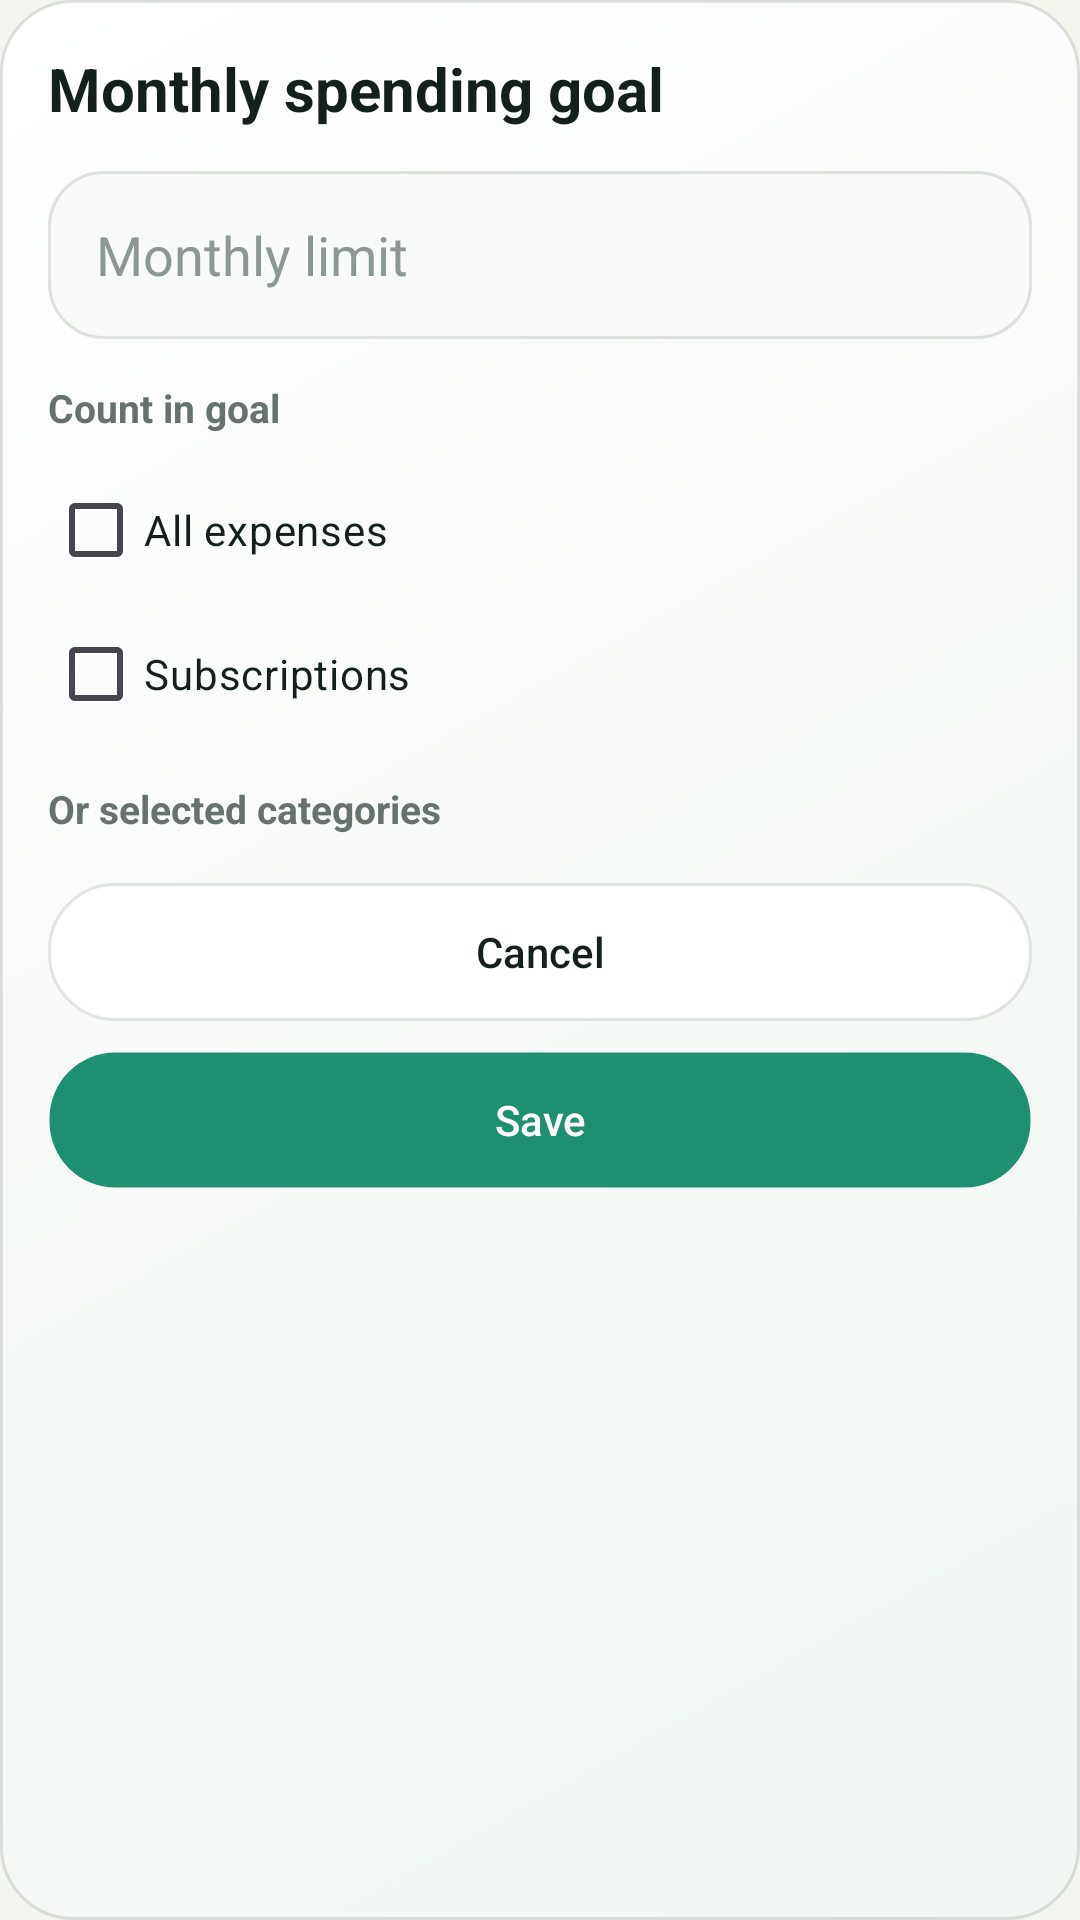

This screen was rendered from an Android layout file. Write that file and the resources it references.
<!-- AndroidManifest.xml: application theme Theme.MoneyManager -->
<!-- res/layout/dialog_monthly_goal.xml -->
<?xml version="1.0" encoding="utf-8"?>
<LinearLayout xmlns:android="http://schemas.android.com/apk/res/android"
    xmlns:app="http://schemas.android.com/apk/res-auto"
    android:layout_width="match_parent"
    android:layout_height="wrap_content"
    android:background="@drawable/bg_home_balance_card"
    android:orientation="vertical"
    android:padding="16dp">

    <TextView
        android:id="@+id/tvMonthlyGoalDialogTitle"
        android:layout_width="wrap_content"
        android:layout_height="wrap_content"
        android:text="@string/monthly_goal_title"
        android:textColor="@color/text_primary"
        android:textSize="20sp"
        android:textStyle="bold" />

    <EditText
        android:id="@+id/etMonthlyGoalAmount"
        android:layout_width="match_parent"
        android:layout_height="56dp"
        android:layout_marginTop="14dp"
        android:background="@drawable/bg_input_surface"
        android:backgroundTint="@null"
        android:gravity="center_vertical"
        android:hint="@string/monthly_goal_amount_hint"
        android:inputType="numberDecimal"
        android:paddingStart="16dp"
        android:paddingEnd="16dp"
        android:textColor="@color/text_primary"
        android:textColorHint="@color/text_hint" />

    <TextView
        android:layout_width="match_parent"
        android:layout_height="wrap_content"
        android:layout_marginTop="14dp"
        android:text="@string/monthly_goal_sources_title"
        android:textColor="@color/text_secondary"
        android:textSize="13sp"
        android:textStyle="bold" />

    <CheckBox
        android:id="@+id/cbMonthlyGoalExpenses"
        android:layout_width="match_parent"
        android:layout_height="wrap_content"
        android:layout_marginTop="8dp"
        android:buttonTint="@color/calendar_accent"
        android:text="@string/monthly_goal_include_expenses"
        android:textColor="@color/text_primary"
        android:textSize="14sp" />

    <CheckBox
        android:id="@+id/cbMonthlyGoalSubscriptions"
        android:layout_width="match_parent"
        android:layout_height="wrap_content"
        android:buttonTint="@color/calendar_accent"
        android:text="@string/monthly_goal_include_subscriptions"
        android:textColor="@color/text_primary"
        android:textSize="14sp" />

    <TextView
        android:id="@+id/tvMonthlyGoalCategoriesTitle"
        android:layout_width="match_parent"
        android:layout_height="wrap_content"
        android:layout_marginTop="12dp"
        android:text="@string/monthly_goal_categories_title"
        android:textColor="@color/text_secondary"
        android:textSize="13sp"
        android:textStyle="bold" />

    <LinearLayout
        android:id="@+id/layoutMonthlyGoalCategories"
        android:layout_width="match_parent"
        android:layout_height="wrap_content"
        android:orientation="vertical" />

    <LinearLayout
        android:layout_width="match_parent"
        android:layout_height="wrap_content"
        android:layout_marginTop="16dp"
        android:orientation="vertical">

        <Button
            android:id="@+id/btnCancelMonthlyGoalDialog"
            android:layout_width="match_parent"
            android:layout_height="46dp"
            android:background="@drawable/bg_button_light"
            android:backgroundTint="@null"
            app:backgroundTint="@null"
            android:fontFamily="sans-serif-medium"
            android:paddingStart="18dp"
            android:paddingEnd="18dp"
            android:text="@string/cancel"
            android:textAllCaps="false"
            android:textColor="@color/button_text_dark" />

        <Button
            android:id="@+id/btnDeleteMonthlyGoalDialog"
            android:layout_width="match_parent"
            android:layout_height="46dp"
            android:layout_marginTop="10dp"
            android:background="@drawable/bg_button_light"
            android:backgroundTint="@null"
            app:backgroundTint="@null"
            android:fontFamily="sans-serif-medium"
            android:paddingStart="18dp"
            android:paddingEnd="18dp"
            android:text="@string/monthly_goal_delete"
            android:textAllCaps="false"
            android:textColor="@color/button_text_dark"
            android:visibility="gone" />

        <Button
            android:id="@+id/btnSaveMonthlyGoalDialog"
            android:layout_width="match_parent"
            android:layout_height="46dp"
            android:layout_marginTop="10dp"
            android:background="@drawable/bg_button_dark"
            android:backgroundTint="@null"
            app:backgroundTint="@null"
            android:fontFamily="sans-serif-medium"
            android:paddingStart="18dp"
            android:paddingEnd="18dp"
            android:text="@string/save_changes"
            android:textAllCaps="false"
            android:textColor="@color/button_text_light" />
    </LinearLayout>

</LinearLayout>
<!-- resources referenced by this layout -->
<resources>
  <color name="button_text_dark">#FF14211B</color>
  <color name="button_text_light">#FFFFFFFF</color>
  <color name="calendar_accent">#FF228B6C</color>
  <color name="text_hint">#FF8C9992</color>
  <color name="text_primary">#FF14211B</color>
  <color name="text_secondary">#FF65736C</color>
  <!-- drawable bg_button_dark (drawable) -->
  <?xml version="1.0" encoding="utf-8"?>
  <ripple xmlns:android="http://schemas.android.com/apk/res/android"
      android:color="@color/button_dark_ripple">
      <item>
          <shape android:shape="rectangle">
              <solid android:color="@color/button_dark" />
              <stroke
                  android:width="1dp"
                  android:color="@color/button_dark_stroke" />
              <corners android:radius="22dp" />
          </shape>
      </item>
      <item android:id="@android:id/mask">
          <shape android:shape="rectangle">
              <solid android:color="@android:color/white" />
              <corners android:radius="22dp" />
          </shape>
      </item>
  </ripple>
  <!-- drawable bg_home_balance_card (drawable) -->
  <?xml version="1.0" encoding="utf-8"?>
  <shape xmlns:android="http://schemas.android.com/apk/res/android"
      android:shape="rectangle">
      <gradient
          android:angle="315"
          android:endColor="@color/dashboard_card_end"
          android:startColor="@color/dashboard_card_start" />
      <stroke
          android:width="1dp"
          android:color="@color/home_line" />
      <corners android:radius="24dp" />
  </shape>
  <!-- drawable bg_input_surface (drawable) -->
  <?xml version="1.0" encoding="utf-8"?>
  <shape xmlns:android="http://schemas.android.com/apk/res/android"
      android:shape="rectangle">
      <solid android:color="@color/input_surface" />
      <stroke
          android:width="1dp"
          android:color="@color/input_stroke" />
      <corners android:radius="18dp" />
  </shape>
  <string name="cancel">Cancel</string>
  <string name="monthly_goal_amount_hint">Monthly limit</string>
  <string name="monthly_goal_categories_title">Or selected categories</string>
  <string name="monthly_goal_delete">Delete goal</string>
  <string name="monthly_goal_include_expenses">All expenses</string>
  <string name="monthly_goal_include_subscriptions">Subscriptions</string>
  <string name="monthly_goal_sources_title">Count in goal</string>
  <string name="monthly_goal_title">Monthly spending goal</string>
  <string name="save_changes">Save</string>
  <style name="Theme.MoneyManager" parent="Base.Theme.MoneyManager" />
  <color name="button_dark_ripple">#330B5F4A</color>
  <color name="button_dark">#FF1F8F72</color>
  <color name="button_dark_stroke">#00000000</color>
  <color name="button_light_ripple">#332F9D7E</color>
  <color name="button_surface">#FFFFFFFF</color>
  <color name="button_light_stroke">#1F2C3A33</color>
  <color name="dashboard_card_end">#FFEFF6F1</color>
  <color name="dashboard_card_start">#FFFFFFFF</color>
  <color name="home_line">#1F14211B</color>
  <color name="input_surface">#FFF8FBF7</color>
  <color name="input_stroke">#263A493F</color>
  <color name="app_background">#FFF3F6EF</color>
  <style name="Widget.MoneyManager.Button" parent="@android:style/Widget.Material.Button">
          <item name="android:elevation">0dp</item>
          <item name="android:stateListAnimator">@null</item>
          <item name="android:textAllCaps">false</item>
      </style>
</resources>
